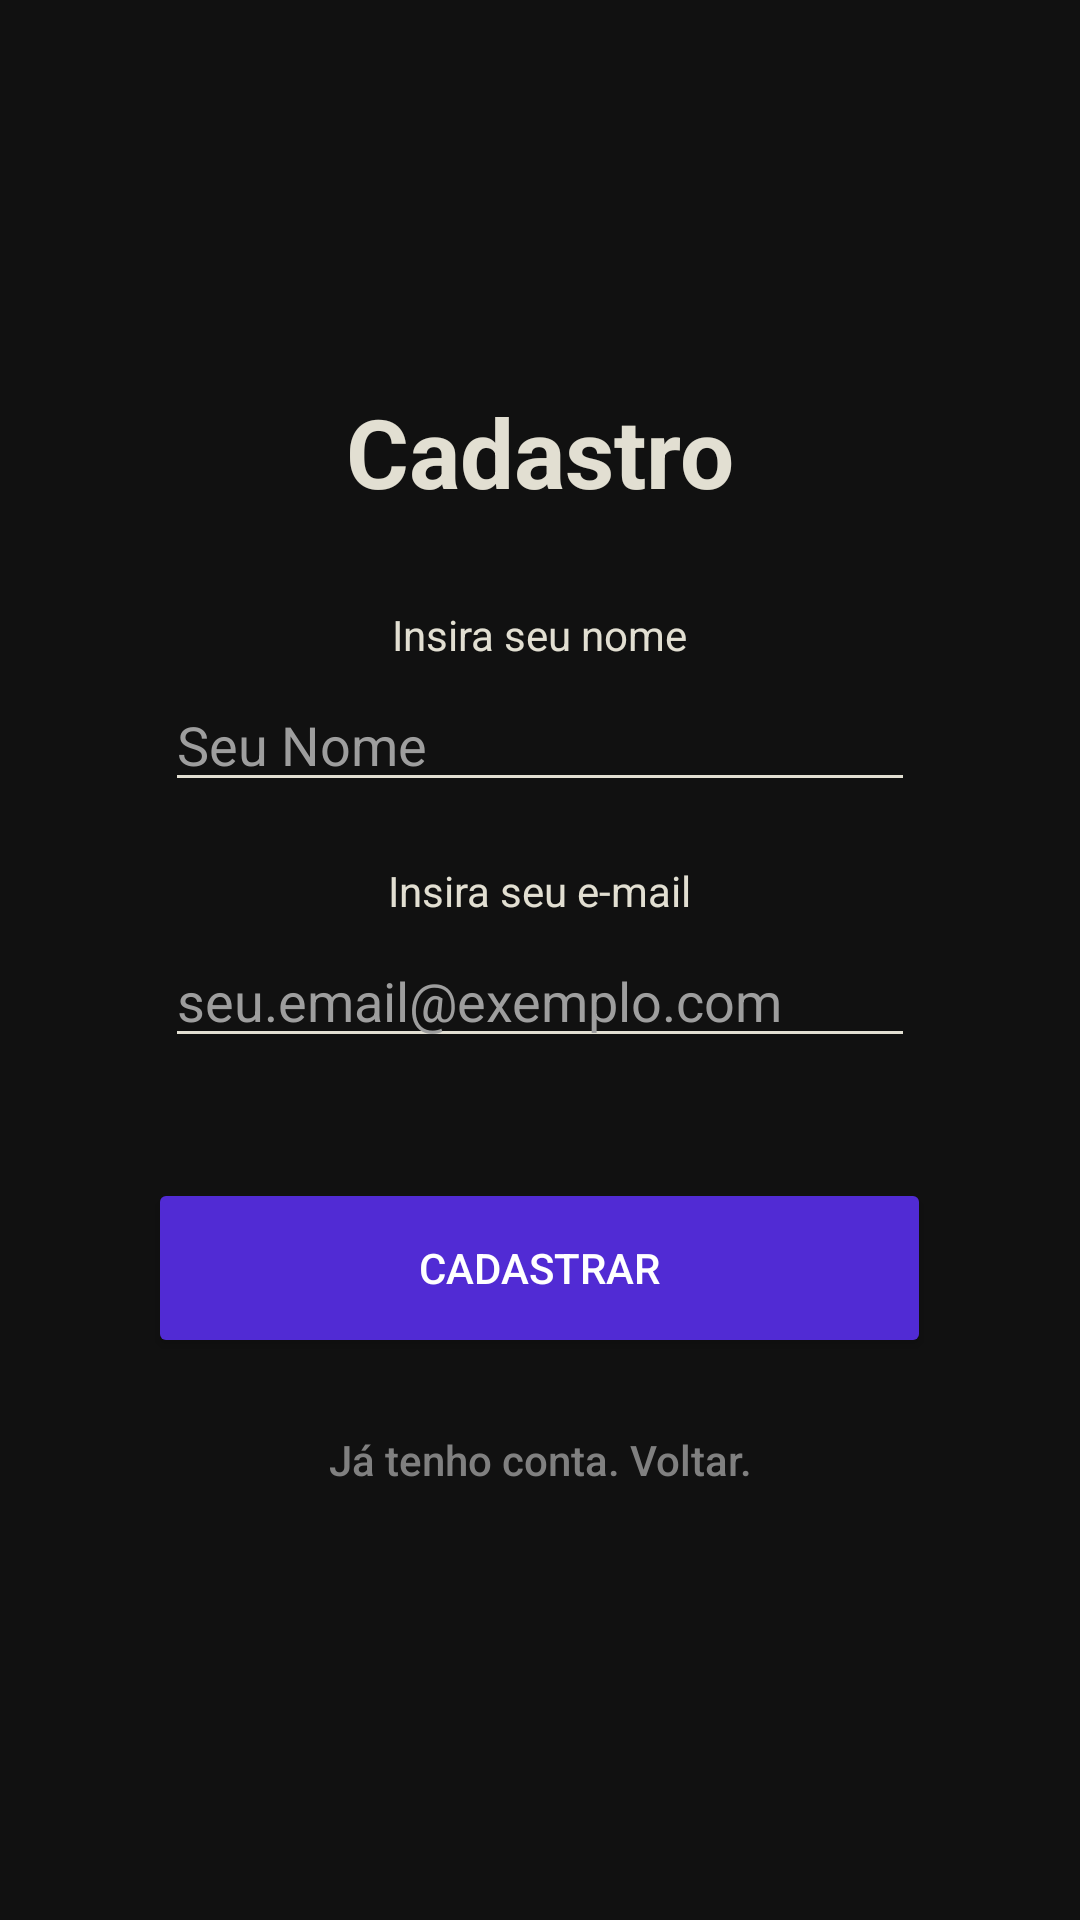

This screen was rendered from an Android layout file. Write that file and the resources it references.
<!-- AndroidManifest.xml: application theme Theme.ProjetoAppMobile -->
<!-- res/layout/activity_registrar.xml -->
<?xml version="1.0" encoding="utf-8"?>
<androidx.constraintlayout.widget.ConstraintLayout xmlns:android="http://schemas.android.com/apk/res/android"
    xmlns:app="http://schemas.android.com/apk/res-auto"
    xmlns:tools="http://schemas.android.com/tools"
    android:id="@+id/main"
    android:layout_width="match_parent"
    android:layout_height="match_parent"
    tools:context=".Registrar">

    <ScrollView
        android:layout_width="match_parent"
        android:layout_height="match_parent"
        android:background="#111111"
        android:fillViewport="true">

        <LinearLayout
            android:layout_width="match_parent"
            android:layout_height="wrap_content"
            android:gravity="center"
            android:orientation="vertical"
            android:padding="30dp">

            
            <TextView
                android:layout_width="wrap_content"
                android:layout_height="wrap_content"
                android:text="Cadastro"
                android:textSize="32sp"
                android:textStyle="bold"
                android:textColor="#E2DFD2"
                android:layout_marginBottom="30dp"/>

            
            <TextView
                android:layout_width="wrap_content"
                android:layout_height="wrap_content"
                android:text="Insira seu nome"
                android:textColor="#E2DFD2"
                android:layout_marginBottom="5dp"/>

            
            <EditText
                android:id="@+id/etNomeRegister"
                android:layout_width="250dp"
                android:layout_height="wrap_content"
                android:hint="Seu Nome"
                android:textColorHint="#9E9E9E"
                android:textColor="#E2DFD2"
                android:inputType="textPersonName"
                android:backgroundTint="#E2DFD2"
                android:layout_marginBottom="20dp"
                android:maxLines="1"/>

            
            <TextView
                android:layout_width="wrap_content"
                android:layout_height="wrap_content"
                android:text="Insira seu e-mail"
                android:textColor="#E2DFD2"
                android:layout_marginBottom="5dp"/>

            
            <EditText
                android:id="@+id/etEmailRegister"
                android:layout_width="250dp"
                android:layout_height="wrap_content"
                android:hint="seu.email@exemplo.com"
                android:textColorHint="#9E9E9E"
                android:textColor="#E2DFD2"
                android:inputType="textEmailAddress"
                android:backgroundTint="#E2DFD2"
                android:layout_marginBottom="40dp"
                android:maxLines="1"/>

            
            <Button
                android:id="@+id/btnPerformRegister"
                android:layout_width="261dp"
                android:layout_height="60dp"
                android:layout_marginBottom="10dp"
                android:backgroundTint="#512BD4"
                android:text="Cadastrar"
                android:textColor="#FFFFFF" />

            
            <Button
                android:id="@+id/btnBackToLogin"
                style="@style/Widget.AppCompat.Button.Borderless"
                android:layout_width="wrap_content"
                android:layout_height="wrap_content"
                android:text="Já tenho conta. Voltar."
                android:textColor="#808080"
                android:textAllCaps="false"/>

        </LinearLayout>
    </ScrollView>

</androidx.constraintlayout.widget.ConstraintLayout>
<!-- resources referenced by this layout -->
<resources>
  <style name="Theme.ProjetoAppMobile" parent="Base.Theme.ProjetoAppMobile" />
  <style name="Base.Theme.ProjetoAppMobile" parent="Theme.Material3.DayNight.NoActionBar">
          
          
      </style>
</resources>
